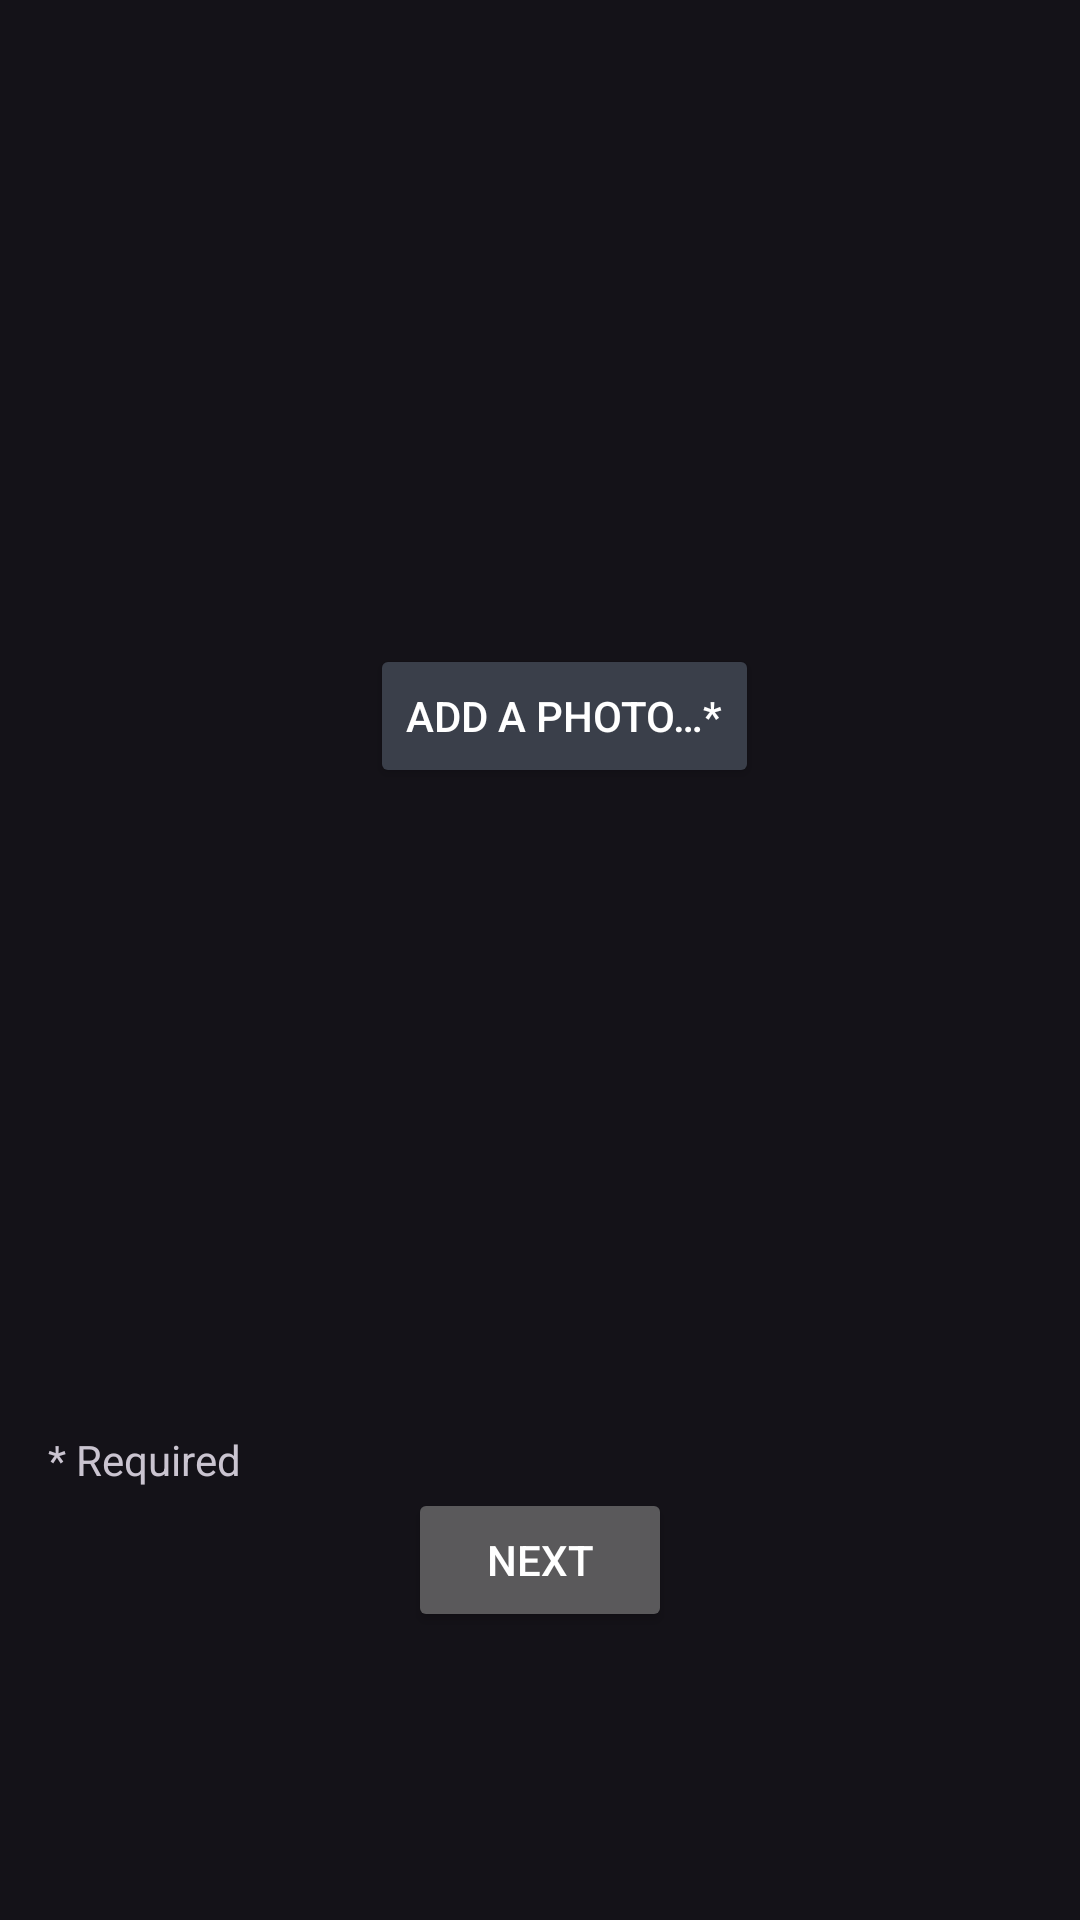

This screen was rendered from an Android layout file. Write that file and the resources it references.
<!-- AndroidManifest.xml: application theme AppTheme -->
<!-- res/layout/fragment_photo_data.xml -->
<?xml version="1.0" encoding="utf-8"?>
<androidx.constraintlayout.widget.ConstraintLayout xmlns:android="http://schemas.android.com/apk/res/android"
    xmlns:app="http://schemas.android.com/apk/res-auto"
    android:layout_width="match_parent"
    android:layout_height="match_parent">

    <Button
        android:id="@+id/bt_photo"
        android:layout_width="wrap_content"
        android:layout_height="wrap_content"
        android:layout_marginLeft="@dimen/basic_margin"
        android:backgroundTint="@color/color_primary_variant"
        android:contentDescription="@string/add_a_photo"
        android:text="@string/add_a_photo"
        android:textColor="@color/color_white"
        app:layout_constraintBottom_toTopOf="@id/tv_required"
        app:layout_constraintEnd_toEndOf="parent"
        app:layout_constraintStart_toStartOf="parent"
        app:layout_constraintTop_toTopOf="parent" />

    <com.google.android.material.chip.ChipGroup
        android:id="@+id/chip_group"
        android:layout_width="match_parent"
        android:layout_height="wrap_content"
        android:layout_marginHorizontal="@dimen/basic_margin"
        app:layout_constraintBottom_toTopOf="@id/tv_required"
        app:layout_constraintEnd_toEndOf="parent"
        app:layout_constraintStart_toStartOf="parent"
        app:layout_constraintTop_toBottomOf="@id/bt_photo" />

    <TextView
        android:id="@+id/tv_required"
        android:layout_width="wrap_content"
        android:layout_height="wrap_content"
        android:layout_marginLeft="@dimen/basic_margin"
        android:contentDescription="@string/hint_required"
        android:text="@string/hint_required"
        app:layout_constraintBottom_toTopOf="@id/bt_save_photos"
        app:layout_constraintStart_toStartOf="parent" />

    <Button
        android:id="@+id/bt_save_photos"
        android:layout_width="wrap_content"
        android:layout_height="wrap_content"
        android:layout_marginBottom="96dp"
        android:contentDescription="@string/next"
        android:text="@string/next_button"
        android:textColor="@color/color_white"
        app:layout_constraintBottom_toBottomOf="parent"
        app:layout_constraintEnd_toEndOf="parent"
        app:layout_constraintStart_toStartOf="parent" />

</androidx.constraintlayout.widget.ConstraintLayout>
<!-- resources referenced by this layout -->
<resources>
  <color name="color_primary_variant">#3A3F4A</color>
  <color name="color_white">#FFFFFF</color>
  <dimen name="basic_margin">16dp</dimen>
  <string name="add_a_photo">Add a photo…*</string>
  <string name="hint_required">* Required</string>
  <string name="next">Next</string>
  <string name="next_button">Next</string>
  <style name="AppTheme" parent="Theme.Material3.Dark.NoActionBar">
          
          <item name="colorPrimary">@color/color_primary</item>
          <item name="colorPrimaryDark">@color/color_black</item>
          <item name="colorAccent">@color/color_secondary</item>
          <item name="colorPrimaryVariant">@color/color_primary_variant</item>
      </style>
  <color name="color_primary">#3F4961</color>
  <color name="color_black">#000000</color>
  <color name="color_secondary">#A14C66</color>
</resources>
